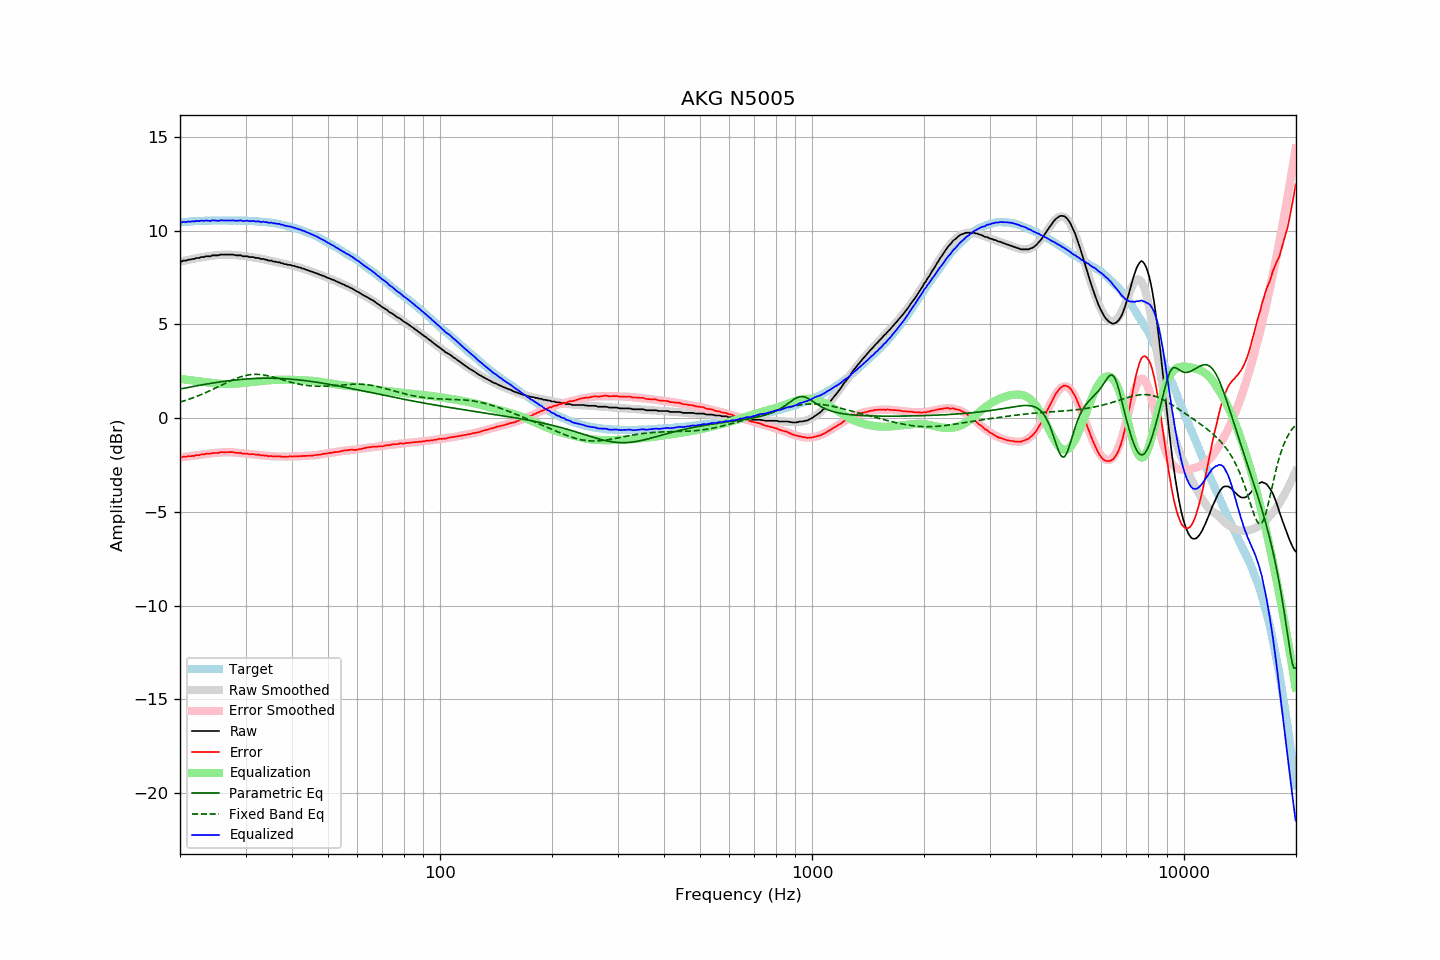

Values plotted in this chart, from the file beside it:
frequency, raw, error, smoothed, error_smoothed, equalization, parametric_eq, fixed_band_eq, equalized_raw, equalized_smoothed, target
20.00, 8.35, -2.09, 8.34, -2.09, 2.09, 1.55, 0.86, 10.44, 10.44, 10.44
20.20, 8.35, -2.09, 8.36, -2.08, 2.08, 1.57, 0.88, 10.43, 10.45, 10.44
20.40, 8.40, -2.05, 8.38, -2.07, 2.07, 1.59, 0.91, 10.47, 10.45, 10.45
20.61, 8.40, -2.06, 8.40, -2.06, 2.06, 1.60, 0.94, 10.46, 10.46, 10.46
20.81, 8.40, -2.06, 8.42, -2.05, 2.05, 1.62, 0.96, 10.45, 10.47, 10.46
21.02, 8.45, -2.02, 8.44, -2.04, 2.04, 1.64, 0.99, 10.49, 10.48, 10.47
21.23, 8.45, -2.03, 8.46, -2.03, 2.03, 1.65, 1.02, 10.48, 10.48, 10.48
21.44, 8.47, -2.03, 8.47, -2.02, 2.02, 1.67, 1.05, 10.49, 10.49, 10.50
21.66, 8.49, -2.01, 8.49, -2.00, 2.00, 1.69, 1.08, 10.50, 10.50, 10.50
21.87, 8.49, -2.02, 8.51, -1.99, 1.99, 1.70, 1.11, 10.49, 10.50, 10.51
22.09, 8.54, -1.97, 8.52, -1.98, 1.98, 1.72, 1.15, 10.52, 10.51, 10.51
22.31, 8.54, -1.98, 8.54, -1.97, 1.97, 1.73, 1.18, 10.51, 10.51, 10.52
22.54, 8.54, -1.97, 8.56, -1.96, 1.96, 1.75, 1.22, 10.50, 10.52, 10.51
22.76, 8.59, -1.93, 8.57, -1.95, 1.95, 1.76, 1.25, 10.54, 10.52, 10.52
22.99, 8.59, -1.93, 8.59, -1.94, 1.94, 1.78, 1.29, 10.53, 10.52, 10.52
23.22, 8.59, -1.93, 8.60, -1.93, 1.93, 1.80, 1.32, 10.52, 10.53, 10.52
23.45, 8.63, -1.90, 8.61, -1.92, 1.92, 1.81, 1.36, 10.55, 10.53, 10.53
23.69, 8.63, -1.90, 8.63, -1.90, 1.90, 1.82, 1.40, 10.53, 10.53, 10.53
23.92, 8.63, -1.90, 8.64, -1.89, 1.89, 1.84, 1.44, 10.52, 10.53, 10.53
24.16, 8.63, -1.90, 8.65, -1.88, 1.88, 1.85, 1.48, 10.51, 10.53, 10.54
24.40, 8.68, -1.86, 8.66, -1.87, 1.87, 1.87, 1.52, 10.55, 10.54, 10.54
24.65, 8.68, -1.86, 8.67, -1.86, 1.86, 1.88, 1.56, 10.55, 10.54, 10.54
24.89, 8.68, -1.86, 8.68, -1.85, 1.85, 1.89, 1.60, 10.54, 10.54, 10.54
25.14, 8.68, -1.86, 8.69, -1.85, 1.85, 1.91, 1.65, 10.53, 10.54, 10.54
25.39, 8.68, -1.86, 8.70, -1.84, 1.84, 1.92, 1.69, 10.52, 10.54, 10.54
25.65, 8.72, -1.82, 8.71, -1.83, 1.83, 1.93, 1.73, 10.55, 10.54, 10.54
25.91, 8.72, -1.81, 8.71, -1.83, 1.83, 1.95, 1.77, 10.55, 10.54, 10.53
26.16, 8.72, -1.82, 8.72, -1.82, 1.82, 1.96, 1.81, 10.54, 10.54, 10.54
26.43, 8.72, -1.82, 8.72, -1.82, 1.82, 1.97, 1.86, 10.54, 10.54, 10.54
26.69, 8.72, -1.82, 8.72, -1.81, 1.81, 1.98, 1.90, 10.54, 10.54, 10.54
26.96, 8.72, -1.81, 8.72, -1.81, 1.81, 1.99, 1.94, 10.54, 10.54, 10.54
27.23, 8.72, -1.81, 8.72, -1.82, 1.82, 2.00, 1.98, 10.54, 10.54, 10.53
27.50, 8.72, -1.81, 8.71, -1.82, 1.82, 2.01, 2.02, 10.54, 10.54, 10.53
27.77, 8.72, -1.82, 8.71, -1.83, 1.83, 2.02, 2.05, 10.55, 10.54, 10.54
28.05, 8.70, -1.83, 8.70, -1.83, 1.83, 2.03, 2.09, 10.53, 10.54, 10.54
28.33, 8.68, -1.85, 8.69, -1.84, 1.84, 2.04, 2.12, 10.52, 10.53, 10.53
28.62, 8.68, -1.85, 8.68, -1.85, 1.85, 2.05, 2.15, 10.53, 10.53, 10.53
28.90, 8.68, -1.86, 8.67, -1.86, 1.86, 2.06, 2.18, 10.54, 10.53, 10.54
29.19, 8.68, -1.85, 8.66, -1.87, 1.87, 2.07, 2.21, 10.55, 10.53, 10.53
29.48, 8.63, -1.90, 8.65, -1.88, 1.88, 2.07, 2.24, 10.51, 10.53, 10.53
29.78, 8.63, -1.90, 8.64, -1.88, 1.88, 2.08, 2.26, 10.52, 10.53, 10.53
30.08, 8.63, -1.90, 8.63, -1.89, 1.89, 2.09, 2.28, 10.53, 10.52, 10.53
30.38, 8.63, -1.89, 8.62, -1.90, 1.90, 2.09, 2.30, 10.53, 10.52, 10.52
30.68, 8.59, -1.93, 8.61, -1.91, 1.91, 2.10, 2.31, 10.50, 10.52, 10.52
30.99, 8.59, -1.92, 8.59, -1.92, 1.92, 2.10, 2.32, 10.51, 10.51, 10.51
31.30, 8.59, -1.92, 8.58, -1.93, 1.93, 2.11, 2.33, 10.52, 10.51, 10.51
31.61, 8.58, -1.92, 8.57, -1.94, 1.94, 2.11, 2.33, 10.52, 10.50, 10.50
31.93, 8.54, -1.95, 8.55, -1.94, 1.94, 2.12, 2.34, 10.49, 10.50, 10.49
32.24, 8.54, -1.95, 8.54, -1.95, 1.95, 2.12, 2.34, 10.49, 10.49, 10.49
32.57, 8.54, -1.94, 8.52, -1.96, 1.96, 2.12, 2.33, 10.50, 10.48, 10.48
32.89, 8.49, -1.98, 8.51, -1.97, 1.97, 2.12, 2.32, 10.46, 10.48, 10.48
33.22, 8.49, -1.98, 8.49, -1.98, 1.98, 2.13, 2.31, 10.47, 10.47, 10.47
33.55, 8.49, -1.97, 8.47, -1.99, 1.99, 2.13, 2.30, 10.48, 10.46, 10.46
33.89, 8.45, -2.01, 8.46, -2.00, 2.00, 2.13, 2.29, 10.45, 10.46, 10.46
34.23, 8.45, -1.99, 8.44, -2.00, 2.00, 2.13, 2.27, 10.46, 10.45, 10.44
34.57, 8.40, -2.04, 8.42, -2.01, 2.01, 2.13, 2.25, 10.41, 10.44, 10.44
34.92, 8.40, -2.02, 8.40, -2.02, 2.02, 2.13, 2.23, 10.42, 10.43, 10.42
35.27, 8.40, -2.02, 8.39, -2.03, 2.03, 2.13, 2.21, 10.43, 10.41, 10.42
35.62, 8.35, -2.05, 8.37, -2.04, 2.04, 2.13, 2.19, 10.39, 10.40, 10.40
35.97, 8.35, -2.04, 8.35, -2.04, 2.04, 2.12, 2.17, 10.39, 10.39, 10.39
... 635 more rows
